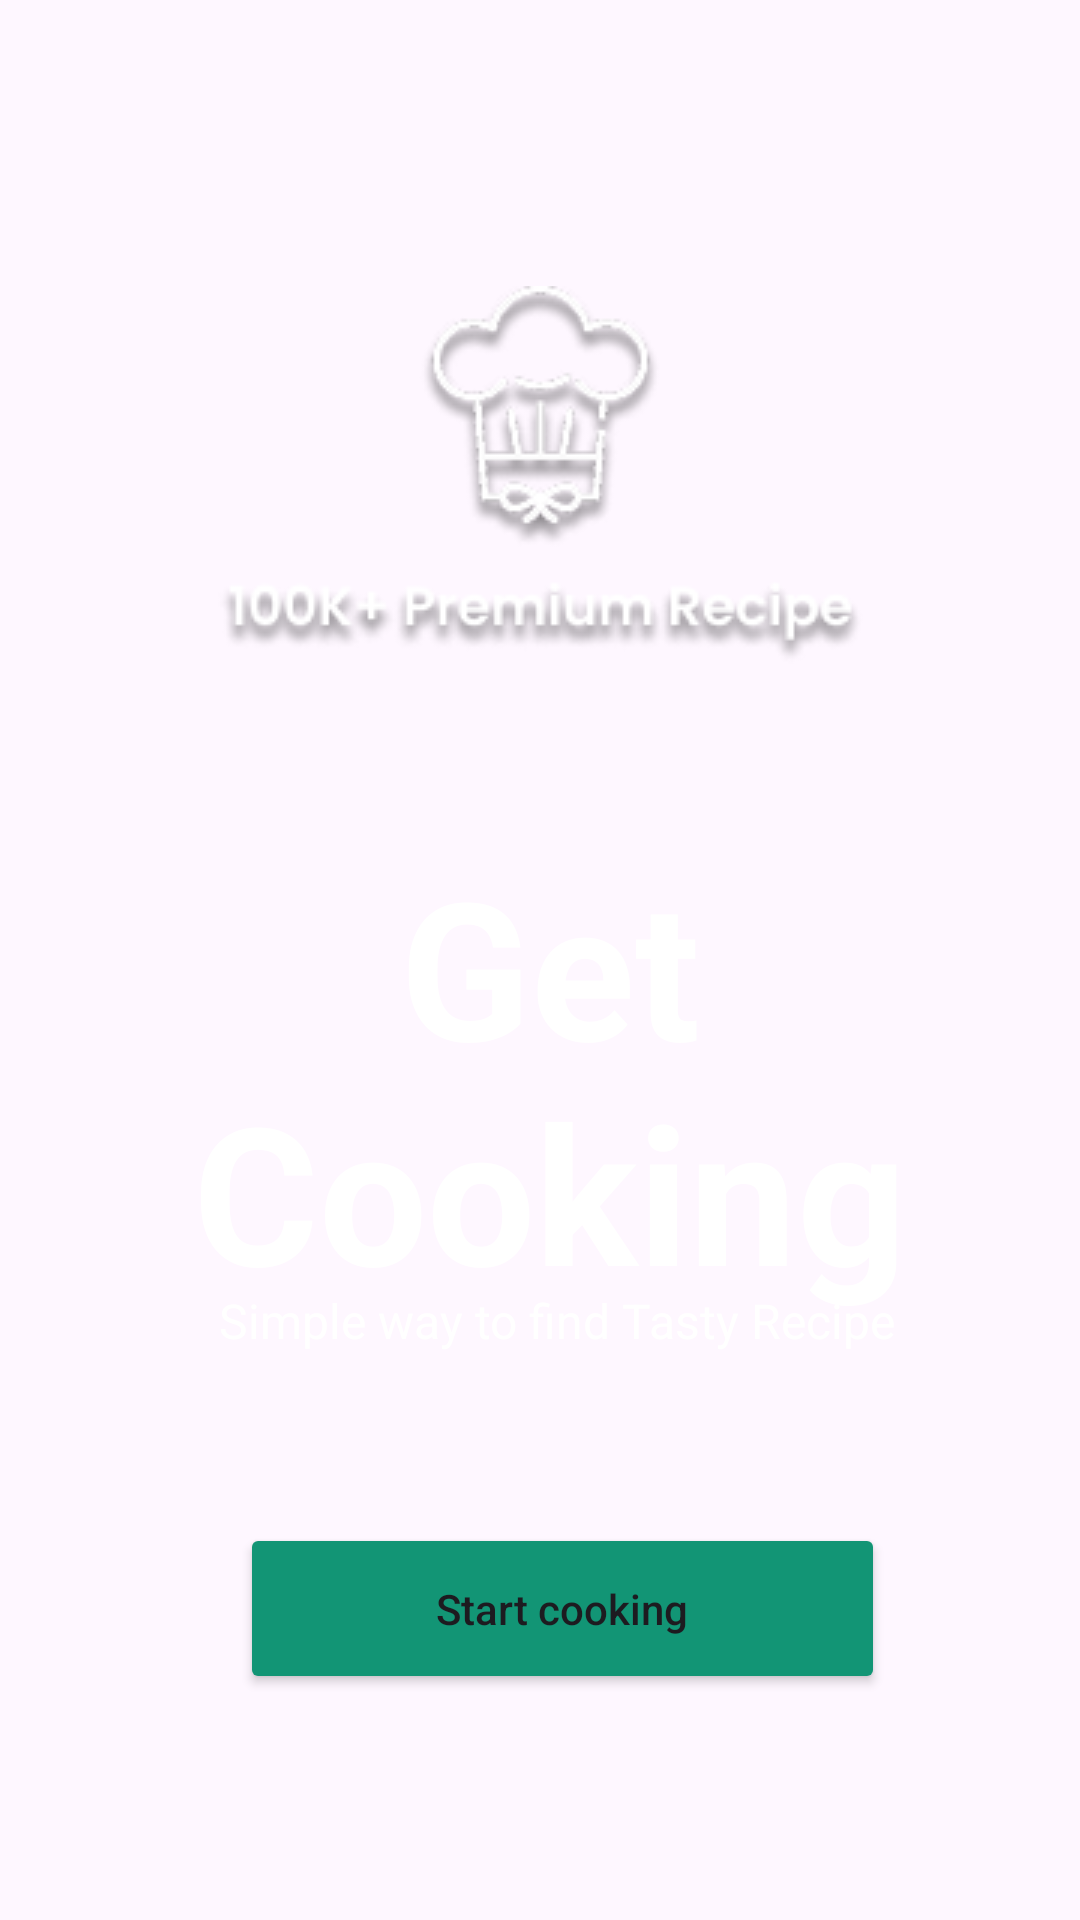

Write the Android layout XML for this screen, with the resource values it uses.
<!-- AndroidManifest.xml: application theme Theme.MaMeal -->
<!-- res/layout/on_boarding.xml -->
<?xml version="1.0" encoding="utf-8"?>
<androidx.constraintlayout.widget.ConstraintLayout xmlns:android="http://schemas.android.com/apk/res/android"
    xmlns:app="http://schemas.android.com/apk/res-auto"
    xmlns:tools="http://schemas.android.com/tools"
    android:layout_width="match_parent"
    android:layout_height="match_parent">

    <ImageView
        android:id="@+id/imageView2"
        android:layout_width="match_parent"
        android:layout_height="match_parent"
        android:scaleType="centerCrop"
        app:layout_constraintBottom_toBottomOf="parent"
        app:layout_constraintEnd_toEndOf="parent"
        app:layout_constraintHorizontal_bias="0.0"
        app:layout_constraintStart_toStartOf="parent"
        app:layout_constraintTop_toTopOf="parent"
        app:layout_constraintVertical_bias="0.0"
        app:srcCompat="@drawable/onboardingbg" />

    <TextView
        android:id="@+id/textView"
        android:layout_width="272dp"
        android:layout_height="194dp"
        android:text="@string/onboardingWelcome"
        android:textAlignment="center"
        android:textColor="@color/white"
        android:textSize="64sp"
        android:textStyle="bold"
        app:layout_constraintBottom_toBottomOf="parent"
        app:layout_constraintEnd_toEndOf="parent"
        app:layout_constraintHorizontal_bias="0.539"
        app:layout_constraintStart_toStartOf="@+id/imageView2"
        app:layout_constraintTop_toTopOf="@+id/imageView2"
        app:layout_constraintVertical_bias="0.626" />

    <TextView
        android:id="@+id/textView2"
        android:layout_width="266dp"
        android:layout_height="60dp"
        android:layout_marginBottom="100dp"
        android:gravity="center"
        android:text="@string/onboardingdesc"
        android:textAlignment="center"
        android:textColor="#ffffff"
        android:textSize="16sp"
        app:layout_constraintBottom_toBottomOf="@+id/imageView2"
        app:layout_constraintEnd_toEndOf="parent"
        app:layout_constraintHorizontal_bias="0.558"
        app:layout_constraintStart_toStartOf="parent"
        app:layout_constraintTop_toTopOf="parent"
        app:layout_constraintVertical_bias="0.855" />

    <Button
        android:id="@+id/button"
        android:layout_width="215dp"
        android:layout_height="57dp"
        android:backgroundTint="@color/primary_100"
        android:drawableEnd="@drawable/arrow_right"
        android:gravity="center"
        android:text="Start cooking"
        android:textAllCaps="false"
        app:layout_constraintBottom_toBottomOf="parent"
        app:layout_constraintEnd_toEndOf="parent"
        app:layout_constraintHorizontal_bias="0.551"
        app:layout_constraintStart_toStartOf="parent"
        app:layout_constraintTop_toTopOf="parent"
        app:layout_constraintVertical_bias="0.871" />

    <ImageView
        android:id="@+id/imageView"
        android:layout_width="wrap_content"
        android:layout_height="wrap_content"
        android:layout_marginTop="80dp"
        app:layout_constraintBottom_toBottomOf="parent"
        app:layout_constraintEnd_toEndOf="parent"
        app:layout_constraintStart_toStartOf="parent"
        app:layout_constraintTop_toTopOf="@+id/imageView2"
        app:layout_constraintVertical_bias="0.035"
        app:srcCompat="@drawable/onboardinghead" />

</androidx.constraintlayout.widget.ConstraintLayout>
<!-- resources referenced by this layout -->
<resources>
  <color name="primary_100">#129575</color>
  <color name="white">#FFFFFF</color>
  <!-- drawable onboardinghead: png bitmap (drawable, 18632 bytes) -->
  <string name="onboardingWelcome">Get\nCooking</string>
  <string name="onboardingdesc">Simple way to find Tasty Recipe</string>
  <style name="Theme.MaMeal" parent="Base.Theme.MaMeal" />
  <style name="Base.Theme.MaMeal" parent="Theme.Material3.DayNight.NoActionBar">
          
          
  
          
          <item name="colorControlActivated">@null</item>
          <item name="colorControlHighlight">@null</item>
          <item name="colorButtonNormal">@null</item>
          <item name="colorAccent">@null</item>
      </style>
</resources>
